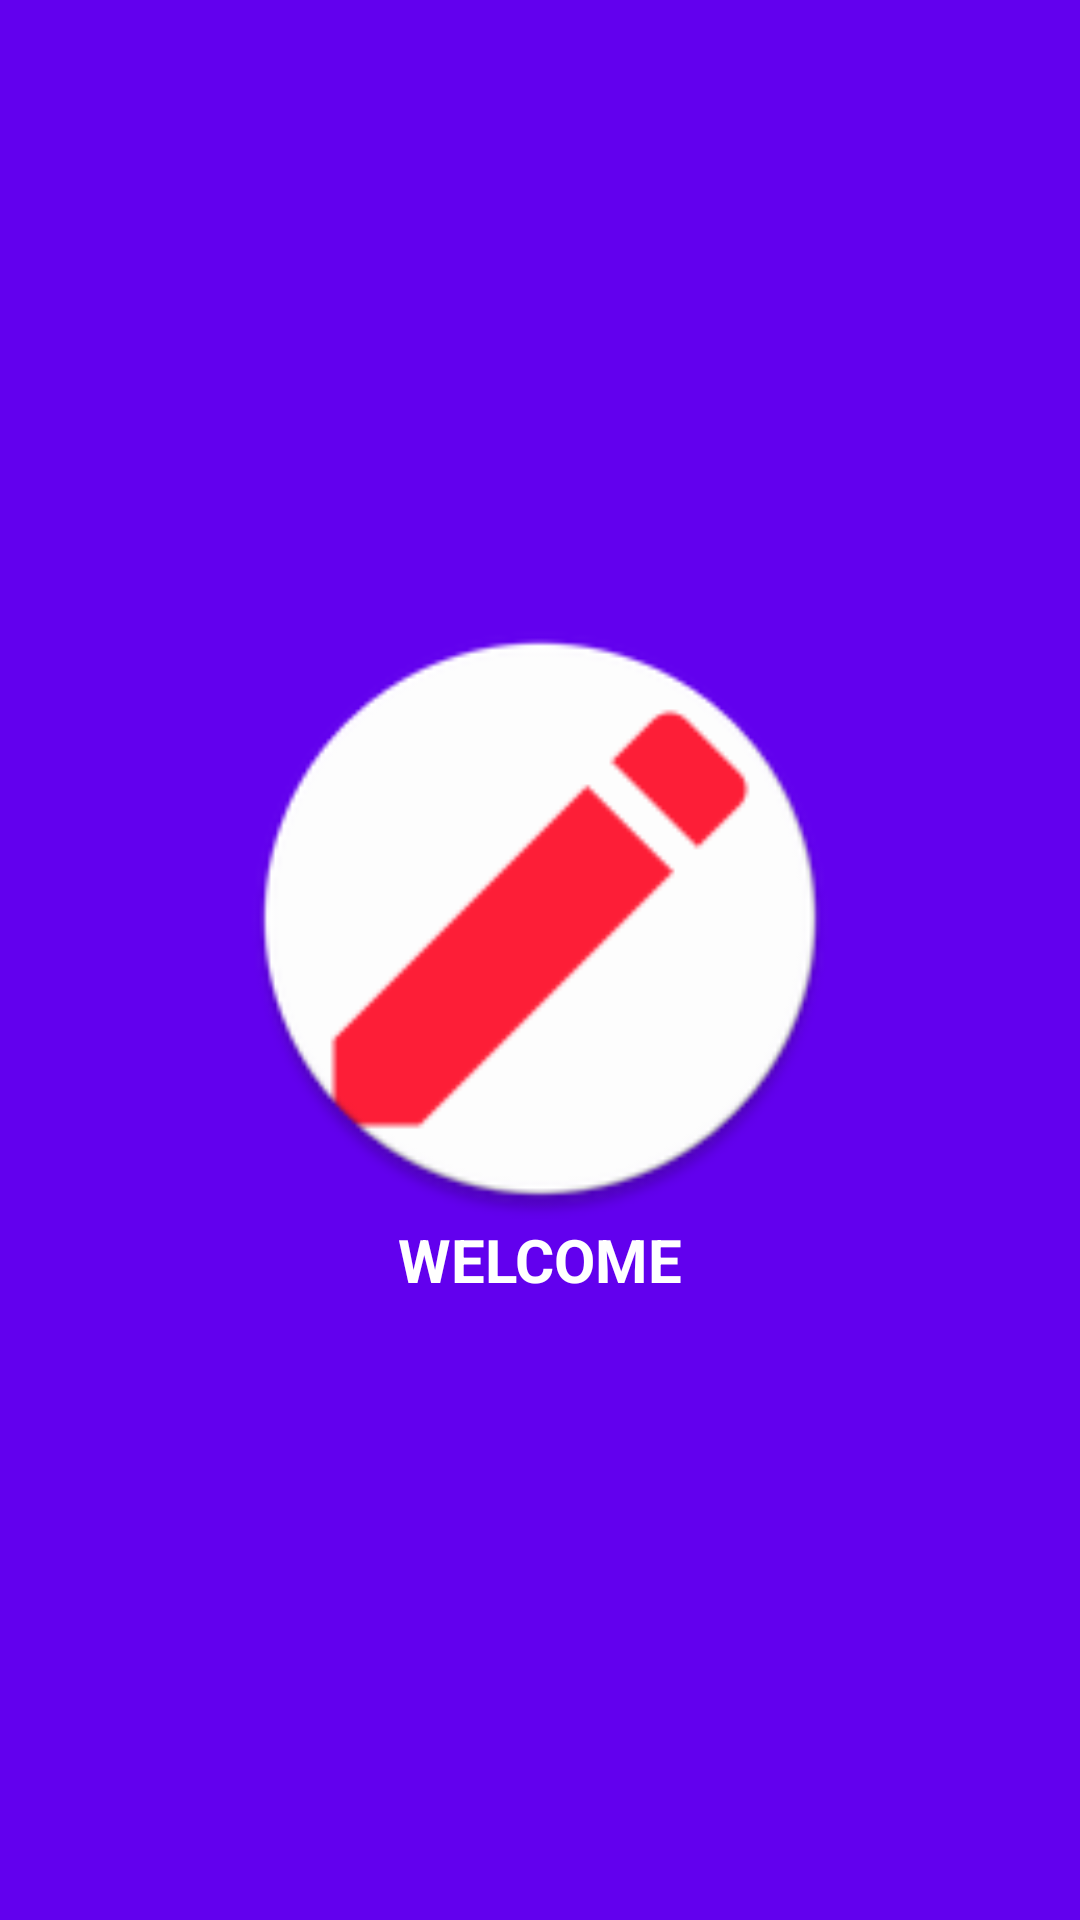

This screen was rendered from an Android layout file. Write that file and the resources it references.
<!-- AndroidManifest.xml: activity theme Theme.AppCompat.Light.NoActionBar -->
<!-- res/layout/activity_splash.xml -->
<?xml version="1.0" encoding="utf-8"?>
<androidx.appcompat.widget.LinearLayoutCompat
    android:orientation="vertical"
    android:gravity="center"
    android:background="@color/colorPrimary"
    xmlns:android="http://schemas.android.com/apk/res/android" android:layout_width="match_parent"
    android:layout_height="match_parent">

    <ImageView
        android:layout_gravity="center_horizontal"
        android:src="@mipmap/ic_launcher_create"
        android:layout_width="200dp"
        android:layout_height="200dp"/>
    <TextView
        android:textStyle="bold"
        android:textSize="20sp"
        android:gravity="center"
        android:textColor="@color/white"
        android:text="WELCOME"
        android:layout_width="match_parent"
        android:layout_height="wrap_content"/>

</androidx.appcompat.widget.LinearLayoutCompat>
<!-- resources referenced by this layout -->
<resources>
  <!-- mipmap ic_launcher_create: png bitmap (mipmap-hdpi, 2903 bytes) -->
  <!-- not gathered from this repository: default colours our renderer supplied (Android Studio template values) -->
  <color name="white">#FFFFFFFF</color>
  <color name="colorPrimary">#FF6200EE</color>
</resources>
